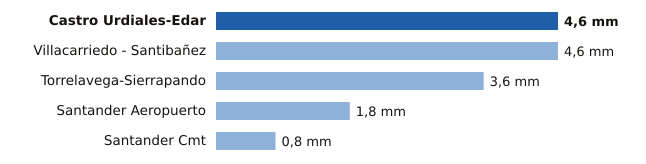

The data file committed next to this chart (first rows):
estacion, provincia, mm
Castro Urdiales-Edar, Cantabria, 4.6
Villacarriedo - Santibañez, Cantabria, 4.6
Torrelavega-Sierrapando, Cantabria, 3.6
Santander Aeropuerto, Cantabria, 1.8
Santander Cmt, Cantabria, 0.8
